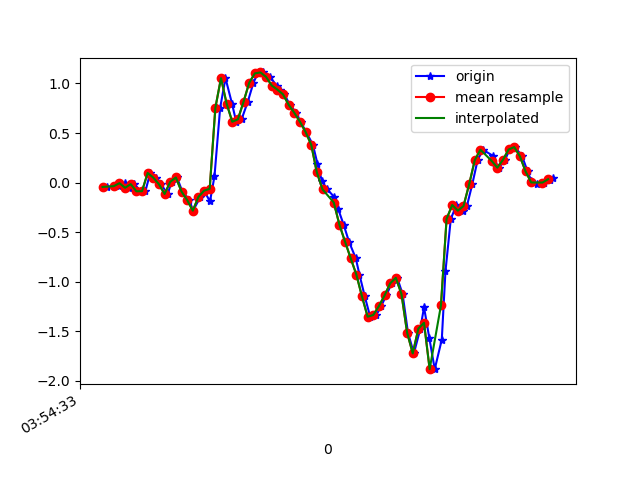

Values plotted in this chart, from the file beside it:
1618199673115, 895336130923485, -0.043290664, 0.2022741, 0.0037621902
1618199673141, 895336149947501, -0.03474, -0.1923, 0.02698
1618199673157, 895336168996301, -0.03596, 0.1913, -0.03655
1618199673178, 895336188020317, -0.005417, 0.2316, 0.01842
1618199673193, 895336207044317, -0.05184, -0.2754, 0.02087
1618199673212, 895336226063197, -0.01519, 0.2878, -0.01212
1618199673237, 895336245111517, -0.08727, 0.003132, 0.03186
1618199673252, 895336264135053, -0.08605, -0.1019, 0.003762
1618199673269, 895336283158573, 0.09721, 0.2792, -0.028
1618199673288, 895336302182061, 0.05078, -0.0775, 0.009871
1618199673307, 895336321230381, -0.01641, -0.1337, 0.006206
1618199673331, 895336340242413, -0.1142, 0.1119, -0.04755
1618199673345, 895336359265197, 0.008022, 0.04834, 0.01231
1618199673364, 895336378312781, 0.052, -0.3072, 0.05019
1618199673383, 895336397335565, -0.08972, 0.1791, 0.003762
1618199673408, 895336416383149, -0.1752, 0.4246, 0.05263
1618199673421, 895336435397965, -0.2827, 0.02268, 0.04774
1618199673447, 895336454420301, -0.1435, 0.2866, -0.03533
1618199673460, 895336473467469, -0.08116, 0.4197, -0.08054
1618199673481, 895336492489837, -0.1899, 0.1571, -0.1612
1618199673497, 895336511512205, 0.06544, -0.1313, -0.2882
1618199673517, 895336530551661, 0.7533, -0.7763, -0.3127
1618199673536, 895336549573677, 1.054, -1.613, -0.3029
1618199673559, 895336568595757, 0.7973, -2.508, -0.3273
1618199673574, 895336587642541, 0.614, -3.184, -0.4202
1618199673593, 895336606664557, 0.6384, -3.711, -0.5106
1618199673615, 895336625686573, 0.8156, -4.082, -0.6621
1618199673635, 895336644732781, 1.006, -4.317, -0.8075
1618199673650, 895336663754797, 1.101, -4.409, -0.9125
1618199673669, 895336682776749, 1.111, -4.352, -0.9932
1618199673694, 895336701823597, 1.066, -4.203, -1.038
1618199673717, 895336720845613, 0.9793, -3.981, -1.102
1618199673728, 895336739866285, 0.9378, -3.724, -1.136
1618199673745, 895336758913005, 0.8901, -3.427, -1.129
1618199673764, 895336777934957, 0.785, -3.093, -1.096
1618199673787, 895336796956973, 0.7044, -2.716, -1.054
1618199673802, 895336816003693, 0.614, -2.33, -0.9871
1618199673822, 895336835015149, 0.5114, -1.979, -0.8857
1618199673846, 895336854036781, 0.3819, -1.622, -0.7464
1618199673862, 895336873083245, 0.1913, -1.256, -0.6132
1618199673878, 895336892104941, 0.01535, -0.8704, -0.513
1618199673897, 895336911126573, -0.06773, -0.4526, -0.4128
1618199673920, 895336930173037, -0.1398, -0.0604, -0.2992
1618199673935, 895336949179565, -0.2608, 0.3293, -0.1685
1618199673955, 895336968225645, -0.4245, 0.7435, -0.006012
1618199673974, 895336987246893, -0.5955, 1.16, 0.1748
1618199673998, 895337006268141, -0.7629, 1.56, 0.3788
1618199674011, 895337025289453, -0.9266, 1.963, 0.5438
1618199674030, 895337044327085, -1.148, 2.388, 0.6281
1618199674049, 895337063348141, -1.352, 2.823, 0.6904
1618199674071, 895337082369261, -1.335, 3.213, 0.8003
1618199674088, 895337101415149, -1.245, 3.518, 0.9262
1618199674106, 895337120436077, -1.138, 3.81, 0.9506
1618199674125, 895337139572387, -1.016, 4.03, 0.975
1618199674145, 895337158593443, -0.9596, 4.115, 1.052
1618199674164, 895337177614627, -1.123, 4.078, 1.156
1618199674183, 895337196660515, -1.512, 3.853, 1.279
1618199674204, 895337215681571, -1.722, 3.525, 1.365
1618199674227, 895337234697123, -1.471, 3.088, 1.408
1618199674240, 895337253742883, -1.256, 2.497, 1.445
1618199674259, 895337272763811, -1.57, 1.861, 1.289
... 23 more rows
